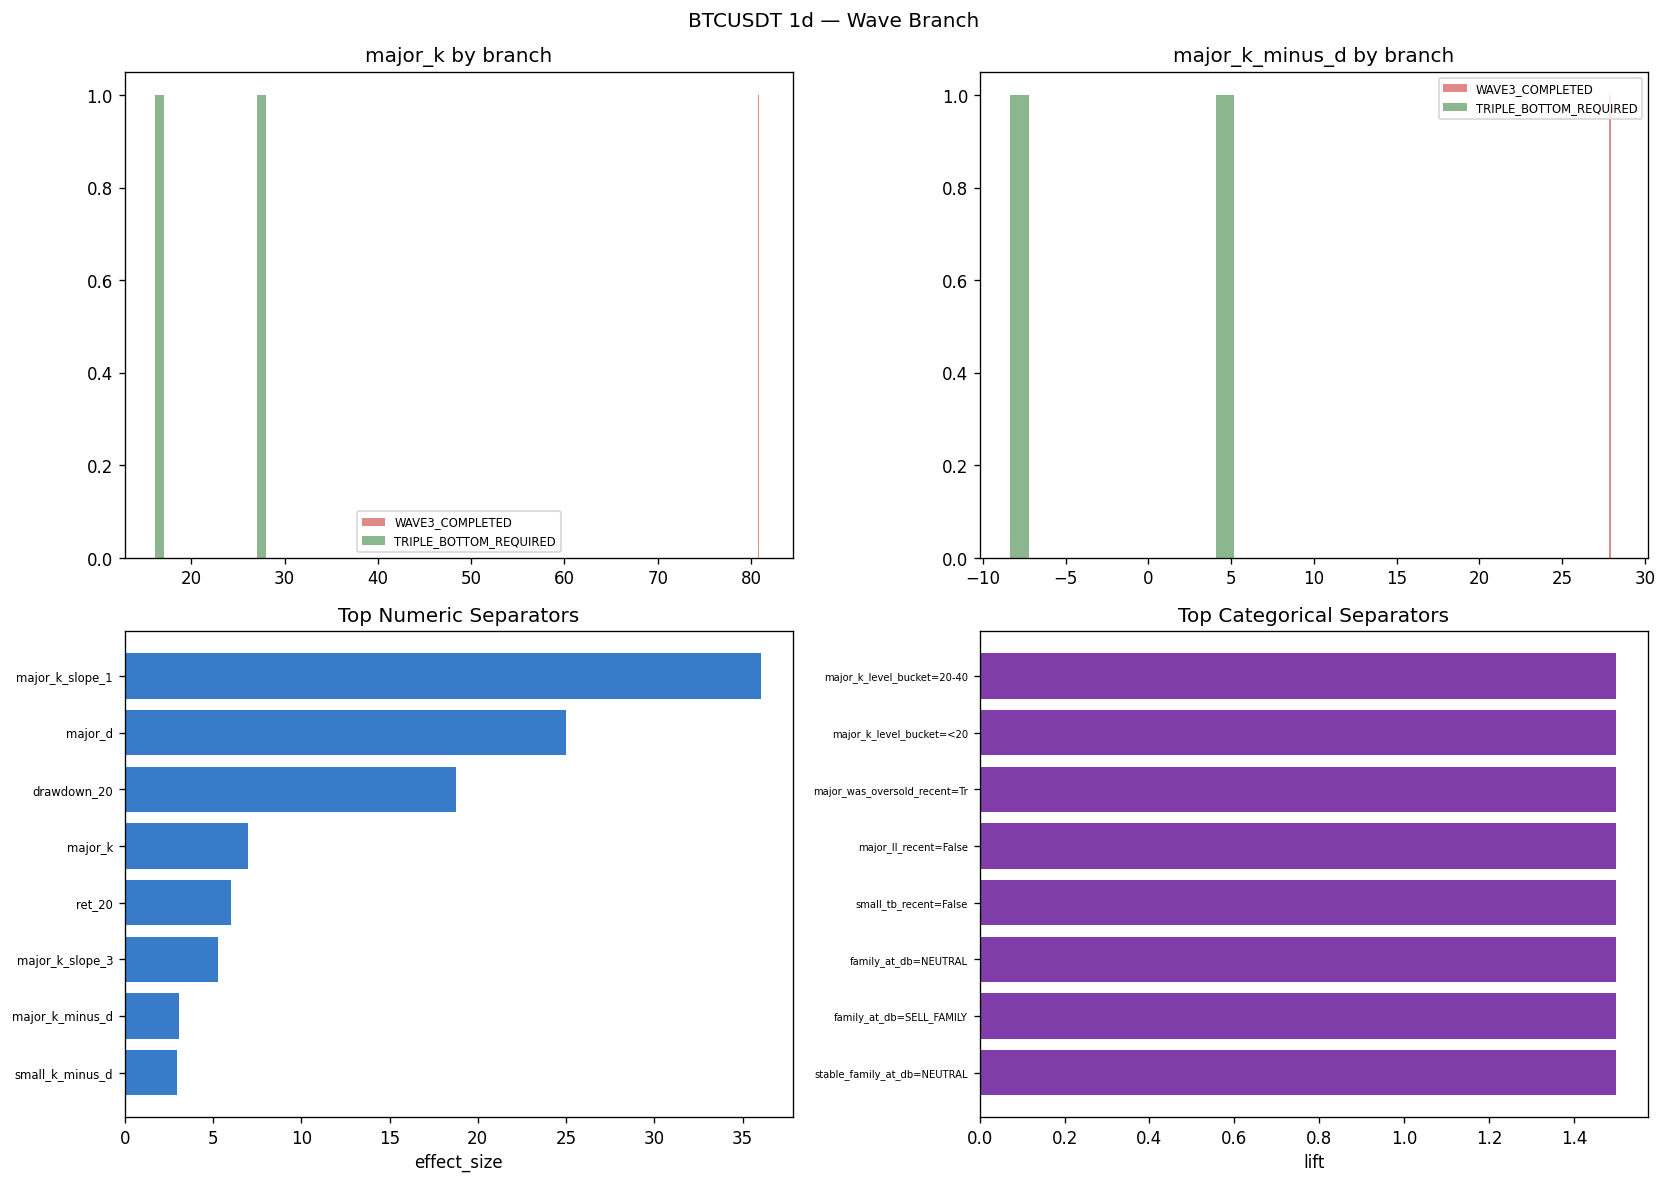

The file beside this chart, header and first rows:
timestamp, branch, major_k, major_d, major_k_minus_d, major_k_slope_1, major_k_slope_3, major_k_level_bucket, major_was_oversold_recent, major_ll_recent, bars_since_major_ll, small_k, small_d, small_k_minus_d, small_db_kind, family_at_db, stable_family_at_db, verdict_at_db, structure_label_at_db, return_pct, success
2026-02-02, TRIPLE_BOTTOM_REQUIRED, 16.11, 24.46, -8.354, -0.4189, -2.697, <20, True, False, 58, 18.95, 21.09, -2.138, , SELL_FAMILY, SELL_FAMILY, ✅ 매도 관점 유효 (추세·대파동·타이밍 정렬), D3, -3, False
2026-02-17, TRIPLE_BOTTOM_REQUIRED, 27.99, 22.81, 5.185, -0.202, 2.443, 20-40, False, True, 7, 53.2, 64.72, -11.52, , NEUTRAL, NEUTRAL, ⚠️ 하락 추세 중 대파동 쌍바닥 — 추세 전환 가능성 관찰, , -3, False
2026-04-15, WAVE3_COMPLETED, 80.76, 52.9, 27.86, 5.22, 19.13, 80+, False, True, 1, 77.49, 64.5, 12.99, , BUY_FAMILY, BUY_FAMILY, ✅ 매수 관점 유효 (추세·대파동·타이밍 정렬), U1, 3, True
